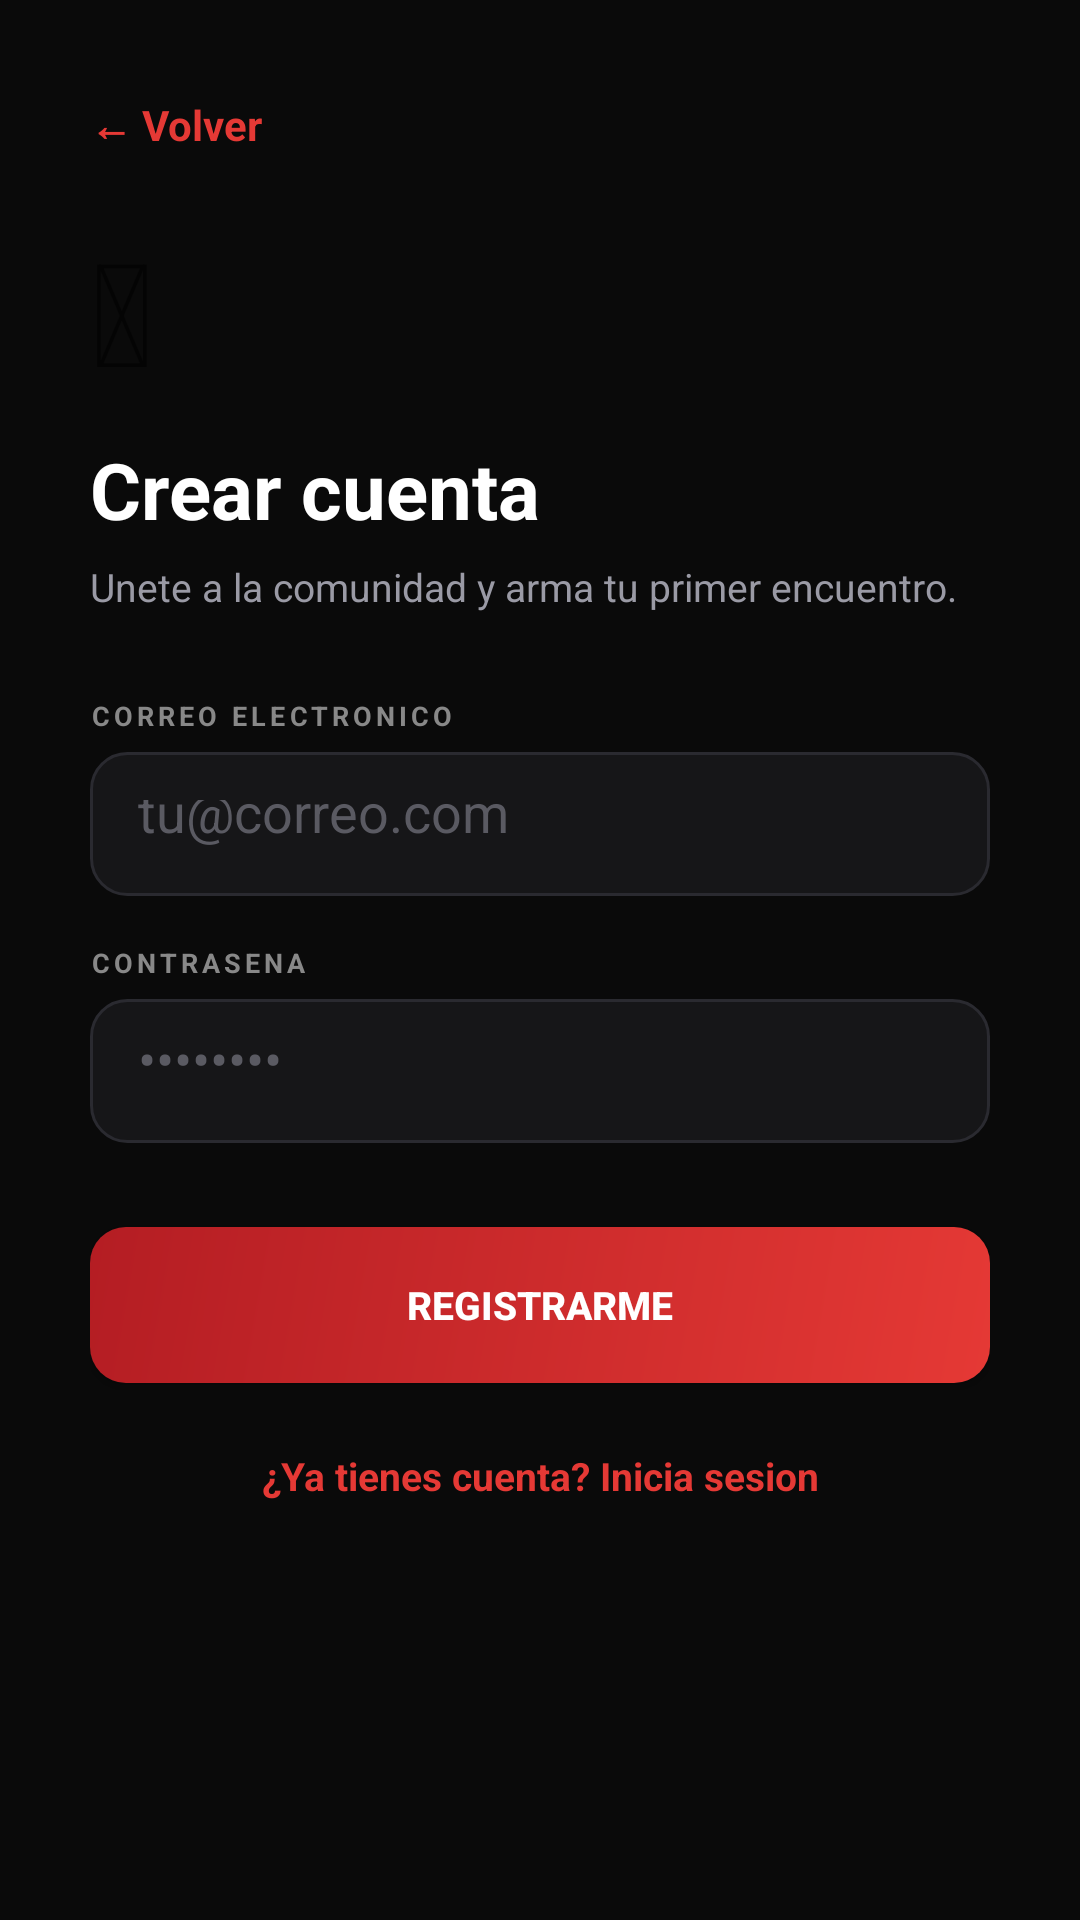

Reconstruct the res/layout file that produces this screen, plus the resources it refers to.
<!-- AndroidManifest.xml: application theme Theme.Fanzonelive -->
<!-- res/layout/activity_register.xml -->
<?xml version="1.0" encoding="utf-8"?>
<ScrollView xmlns:android="http://schemas.android.com/apk/res/android"
    android:layout_width="match_parent" android:layout_height="match_parent"
    android:background="#0A0A0A" android:fillViewport="true">
    <LinearLayout android:layout_width="match_parent" android:layout_height="wrap_content"
        android:orientation="vertical" android:paddingStart="30dp" android:paddingEnd="30dp"
        android:paddingTop="32dp" android:paddingBottom="32dp">

        <TextView android:id="@+id/btnBack" android:text="&#8592; Volver"
            android:textColor="#E53935" android:textSize="14sp" android:textStyle="bold"
            android:layout_width="wrap_content" android:layout_height="wrap_content"
            android:layout_marginBottom="20dp"/>

        <TextView android:text="&#128221;" android:textSize="48sp"
            android:layout_width="wrap_content" android:layout_height="wrap_content"
            android:layout_marginBottom="10dp"/>

        <TextView android:text="Crear cuenta" android:textSize="26sp"
            android:textColor="#FFFFFF" android:textStyle="bold"
            android:layout_width="wrap_content" android:layout_height="wrap_content"
            android:layout_marginBottom="6dp"/>
        <TextView android:text="Unete a la comunidad y arma tu primer encuentro."
            android:textSize="13sp" android:textColor="#9A9AA5"
            android:layout_width="match_parent" android:layout_height="wrap_content"
            android:layout_marginBottom="28dp"/>

        <TextView android:text="CORREO ELECTRONICO" android:textSize="9sp"
            android:textColor="#888888" android:letterSpacing="0.15" android:textStyle="bold"
            android:layout_width="match_parent" android:layout_height="wrap_content"
            android:layout_marginBottom="6dp"/>
        <EditText android:id="@+id/etEmail" android:hint="tu@correo.com"
            android:textColor="#FFFFFF" android:textColorHint="#5A5A62"
            android:background="@drawable/bg_input" android:padding="16dp"
            android:inputType="textEmailAddress"
            android:layout_width="match_parent" android:layout_height="48dp"
            android:layout_marginBottom="16dp"/>

        <TextView android:text="CONTRASENA" android:textSize="9sp" android:textColor="#888888"
            android:letterSpacing="0.15" android:textStyle="bold"
            android:layout_width="match_parent" android:layout_height="wrap_content"
            android:layout_marginBottom="6dp"/>
        <EditText android:id="@+id/etPassword"
            android:hint="&#8226;&#8226;&#8226;&#8226;&#8226;&#8226;&#8226;&#8226;"
            android:textColor="#FFFFFF" android:textColorHint="#5A5A62"
            android:background="@drawable/bg_input" android:padding="16dp"
            android:inputType="textPassword"
            android:layout_width="match_parent" android:layout_height="48dp"
            android:layout_marginBottom="28dp"/>

        <Button android:id="@+id/btnRegister" android:text="REGISTRARME"
            android:textColor="#FFFFFF" android:textStyle="bold" android:textSize="13sp"
            android:background="@drawable/bg_button"
            android:layout_width="match_parent" android:layout_height="52dp"
            android:layout_marginBottom="22dp"/>

        <TextView android:id="@+id/tvLogin"
            android:text="&#191;Ya tienes cuenta? Inicia sesion"
            android:textColor="#E53935" android:textSize="13sp" android:textStyle="bold"
            android:gravity="center" android:layout_width="match_parent"
            android:layout_height="wrap_content"/>
    </LinearLayout>
</ScrollView>
<!-- resources referenced by this layout -->
<resources>
  <!-- drawable bg_button (drawable) -->
  <?xml version="1.0" encoding="utf-8"?>
  <shape xmlns:android="http://schemas.android.com/apk/res/android">
      <gradient android:startColor="#E53935" android:endColor="#B41D23" android:angle="135"/>
      <corners android:radius="12dp"/>
  </shape>
  <!-- drawable bg_input (drawable) -->
  <?xml version="1.0" encoding="utf-8"?>
  <shape xmlns:android="http://schemas.android.com/apk/res/android">
      <solid android:color="#161618"/>
      <corners android:radius="12dp"/>
      <stroke android:width="1dp" android:color="#2A2A30"/>
  </shape>
  <style name="Theme.Fanzonelive" parent="Theme.MaterialComponents.DayNight.NoActionBar.Bridge">
          <item name="colorPrimary">#E53935</item>
          <item name="colorPrimaryVariant">#B71C1C</item>
          <item name="colorOnPrimary">#FFFFFF</item>
          <item name="colorSecondary">#E53935</item>
          <item name="colorOnSecondary">#FFFFFF</item>
          <item name="android:windowBackground">#0A0A0C</item>
          <item name="android:statusBarColor">#0A0A0C</item>
          <item name="android:navigationBarColor">#0A0A0C</item>
      </style>
</resources>
